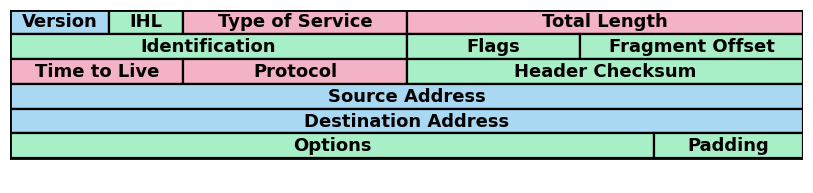

Python code for this plot: (Note: this script raises an exception after producing the figure.)
import numpy as np
import matplotlib.pyplot as plt
import seaborn as sns

# # ----------------------------
# # Styling
# # ----------------------------
# sns.set_theme(style="white")
# plt.rcParams["font.family"] = "serif"
# plt.rcParams["mathtext.fontset"] = "cm"

# # ----------------------------
# # Helpers
# # ----------------------------
# def gaussian_smooth(y, sigma=8):
#     """Simple Gaussian smoothing without scipy."""
#     radius = int(4 * sigma + 1)
#     xk = np.arange(-radius, radius + 1)
#     kernel = np.exp(-(xk ** 2) / (2 * sigma ** 2))
#     kernel /= kernel.sum()
#     ypad = np.pad(y, (radius, radius), mode="edge")
#     return np.convolve(ypad, kernel, mode="same")[radius:-radius]

# def smooth_curve(x_anchor, y_anchor, x_dense, wiggle_amp=0.0, wiggle_freq=1.0, wiggle_phase=0.0):
#     """
#     Interpolate anchor points, smooth them, and add a small structured wiggle
#     to mimic a hand-drawn shape while keeping the curve smooth.
#     """
#     y = np.interp(x_dense, x_anchor, y_anchor)
#     y = gaussian_smooth(y, sigma=10)

#     if wiggle_amp > 0:
#         # small smooth irregularity
#         wiggle = (
#             np.sin(wiggle_freq * x_dense + wiggle_phase)
#             + 0.5 * np.sin(0.55 * wiggle_freq * x_dense + 1.7 + wiggle_phase)
#         )
#         wiggle /= np.max(np.abs(wiggle))
#         y = y + wiggle_amp * wiggle

#     return y

# # ----------------------------
# # Data construction
# # ----------------------------
# x = np.linspace(0, 10, 900)

# # Anchor points chosen to resemble the sketch:
# # three upper-region methods with fluctuations and dips
# # one lower-region red curve with a deeper drop
# xk = np.array([0.0, 1.2, 2.4, 3.6, 4.8, 6.2, 7.4, 8.6, 10.0])

# yellow_anchor = np.array([0.76, 0.73, 0.68, 0.62, 0.57, 0.58, 0.61, 0.70, 0.80])
# green_anchor  = np.array([0.28, 0.35, 0.55, 0.73, 0.75, 0.72, 0.60, 0.50, 0.45])
# purple_anchor = np.array([0.12, 0.20, 0.30, 0.47, 0.60, 0.72, 0.79, 0.77, 0.68])
# red_anchor    = np.array([0.50, 0.50, 0.49, 0.46, 0.41, 0.20, 0.02, 0.16, 0.28])

# yellow = smooth_curve(xk, yellow_anchor, x, wiggle_amp=0.010, wiggle_freq=1.8, wiggle_phase=0.1)
# green  = smooth_curve(xk, green_anchor,  x, wiggle_amp=0.012, wiggle_freq=1.6, wiggle_phase=0.9)
# purple = smooth_curve(xk, purple_anchor, x, wiggle_amp=0.010, wiggle_freq=1.7, wiggle_phase=1.8)
# red    = smooth_curve(xk, red_anchor,    x, wiggle_amp=0.008, wiggle_freq=1.5, wiggle_phase=2.4)

# # Keep all curves within plotting bounds
# for arr in (yellow, green, purple, red):
#     np.clip(arr, 0.0, 1.0, out=arr)

# # Pointwise maximum envelope of the three upper curves
# envelope = np.maximum.reduce([yellow, green, purple])
# envelope = gaussian_smooth(envelope, sigma=6)

# # Lift very slightly so the envelope visually sits on top of the curves
# envelope = np.minimum(envelope + 0.03, 0.93)

# # ----------------------------
# # Plot
# # ----------------------------
# fig, ax = plt.subplots(figsize=(11, 6.8))

# # # Shaded upper-performance region
# # ax.fill_between(x, 0, envelope, color="#5DA5F5", alpha=0.20, zorder=1)

# # Envelope curve
# ax.plot(
#     x, envelope,
#     color="#5DA5F5",
#     linewidth=13,
#     alpha=0.8,
#     solid_capstyle="round",
#     zorder=5
# )

# # Performance trajectories
# ax.plot(x, yellow, color="darkgoldenrod", linewidth=5, alpha=0.98, solid_capstyle="round", zorder=4, ls="--")
# ax.plot(x, green,  color="#7FBF2E", linewidth=6, alpha=0.98, solid_capstyle="round", zorder=4, ls="--")
# ax.plot(x, purple, color="#8E24AA", linewidth=6, alpha=0.98, solid_capstyle="round", zorder=4, ls="--")
# ax.plot(x, red,    color="#D7191C", linewidth=7, alpha=0.99, solid_capstyle="round", zorder=4,)

# # ----------------------------
# # Gap annotation
# # ----------------------------
# x_gap = 7.5
# y_top = np.interp(x_gap, x, envelope)
# y_bot = np.interp(x_gap, x, red)

# ax.annotate(
#     "",
#     xy=(x_gap, y_top),
#     xytext=(x_gap, y_bot),
#     arrowprops=dict(arrowstyle="<->", lw=3.5, color="black", mutation_scale=25),
#     zorder=10,
# )

# ax.text(
#     x_gap + 0.20, 0.5 * (y_top + y_bot),
#     "Gap",
#     fontsize=50,
#     va="center",
#     ha="left",
#     color="black"
# )

# # Labels for pi* and pi
# ax.text(10.35, envelope[-1] + 0.02, r"$\pi^\star$", color="#1976D2", fontsize=55, va="center")
# ax.text(10.10, red[-1] - 0.02,      r"$\pi$",       color="#D7191C", fontsize=55, va="center")

# # ----------------------------
# # Axes formatting
# # ----------------------------
# ax.set_xlabel("Time", fontsize=50, labelpad=14)
# ax.set_ylabel("Performance", fontsize=50, labelpad=16)

# ax.set_xlim(-0.1, 10.8)
# ax.set_ylim(0.0, 1.02)

# # Hide ticks to match the stylized sketch more closely
# ax.set_xticks([])
# ax.set_yticks([])

# # Clean frame
# for spine in ("top", "right", "left", "bottom"):
#     ax.spines[spine].set_visible(False)

# # Axis arrows
# xmin, xmax = ax.get_xlim()
# ymin, ymax = ax.get_ylim()

# arrow_kw = dict(
#     arrowstyle="-|>",
#     lw=2.8,
#     color="black",
#     mutation_scale=25,
#     shrinkA=0,
#     shrinkB=0,
# )

# ax.annotate(
#     "",
#     xy=(xmax, ymin),
#     xytext=(xmin, ymin),
#     arrowprops=arrow_kw,
#     annotation_clip=False,
#     zorder=20,
# )

# ax.annotate(
#     "",
#     xy=(xmin, ymax),
#     xytext=(xmin, ymin),
#     arrowprops=arrow_kw,
#     annotation_clip=False,
#     zorder=20,
# )

# plt.tight_layout()
# out_path = './scripts/plots/gap.svg'
# fig.savefig(str(out_path), dpi=300, bbox_inches="tight", pad_inches=0.08)

import matplotlib.pyplot as plt
from matplotlib.patches import Rectangle

# Output paths
png_path = "./scripts/plots/ipv4_header_diagram.png"
svg_path = "./scripts/plots/ipv4_header_diagram.svg"

# Figure setup
fig, ax = plt.subplots(figsize=(8, 10))
ax.set_xlim(0, 32)
ax.set_ylim(0, 7)
ax.set_aspect("equal")
ax.axis("off")

# Colors similar to the reference
blue = "#a9d8f3"
green = "#a8efc8"
pink = "#f3b2c5"
edge = "black"

def cell(x, y, w, h, label, color, fontsize=13, weight="bold"):
    ax.add_patch(
        Rectangle(
            (x, y), w, h,
            facecolor=color,
            edgecolor=edge,
            linewidth=1.6
        )
    )
    ax.text(
        x + w / 2,
        y + h / 2,
        label,
        ha="center",
        va="center",
        fontsize=fontsize,
        fontweight=weight,
        family="DejaVu Sans"
    )

# Draw from top to bottom
# Row 1
cell(0, 6, 4, 1, "Version", blue)
cell(4, 6, 3, 1, "IHL", green)
cell(7, 6, 9, 1, "Type of Service", pink)
cell(16, 6, 16, 1, "Total Length", pink)

# Row 2
cell(0, 5, 16, 1, "Identification", green)
cell(16, 5, 7, 1, "Flags", green)
cell(23, 5, 9, 1, "Fragment Offset", green)

# Row 3
cell(0, 4, 7, 1, "Time to Live", pink)
cell(7, 4, 9, 1, "Protocol", pink)
cell(16, 4, 16, 1, "Header Checksum", green)

# Row 4
cell(0, 3, 32, 1, "Source Address", blue)

# Row 5
cell(0, 2, 32, 1, "Destination Address", blue)

# Row 6
cell(0, 1, 26, 1, "Options", green)
cell(26, 1, 6, 1, "Padding", green)

# Outer border
ax.add_patch(Rectangle((0, 1), 32, 6, fill=False, edgecolor="black", linewidth=2.0))

plt.tight_layout(pad=0.25)
fig.savefig(png_path, dpi=300, bbox_inches="tight", pad_inches=0.08)
fig.savefig(svg_path, bbox_inches="tight", pad_inches=0.08)
plt.close(fig)
